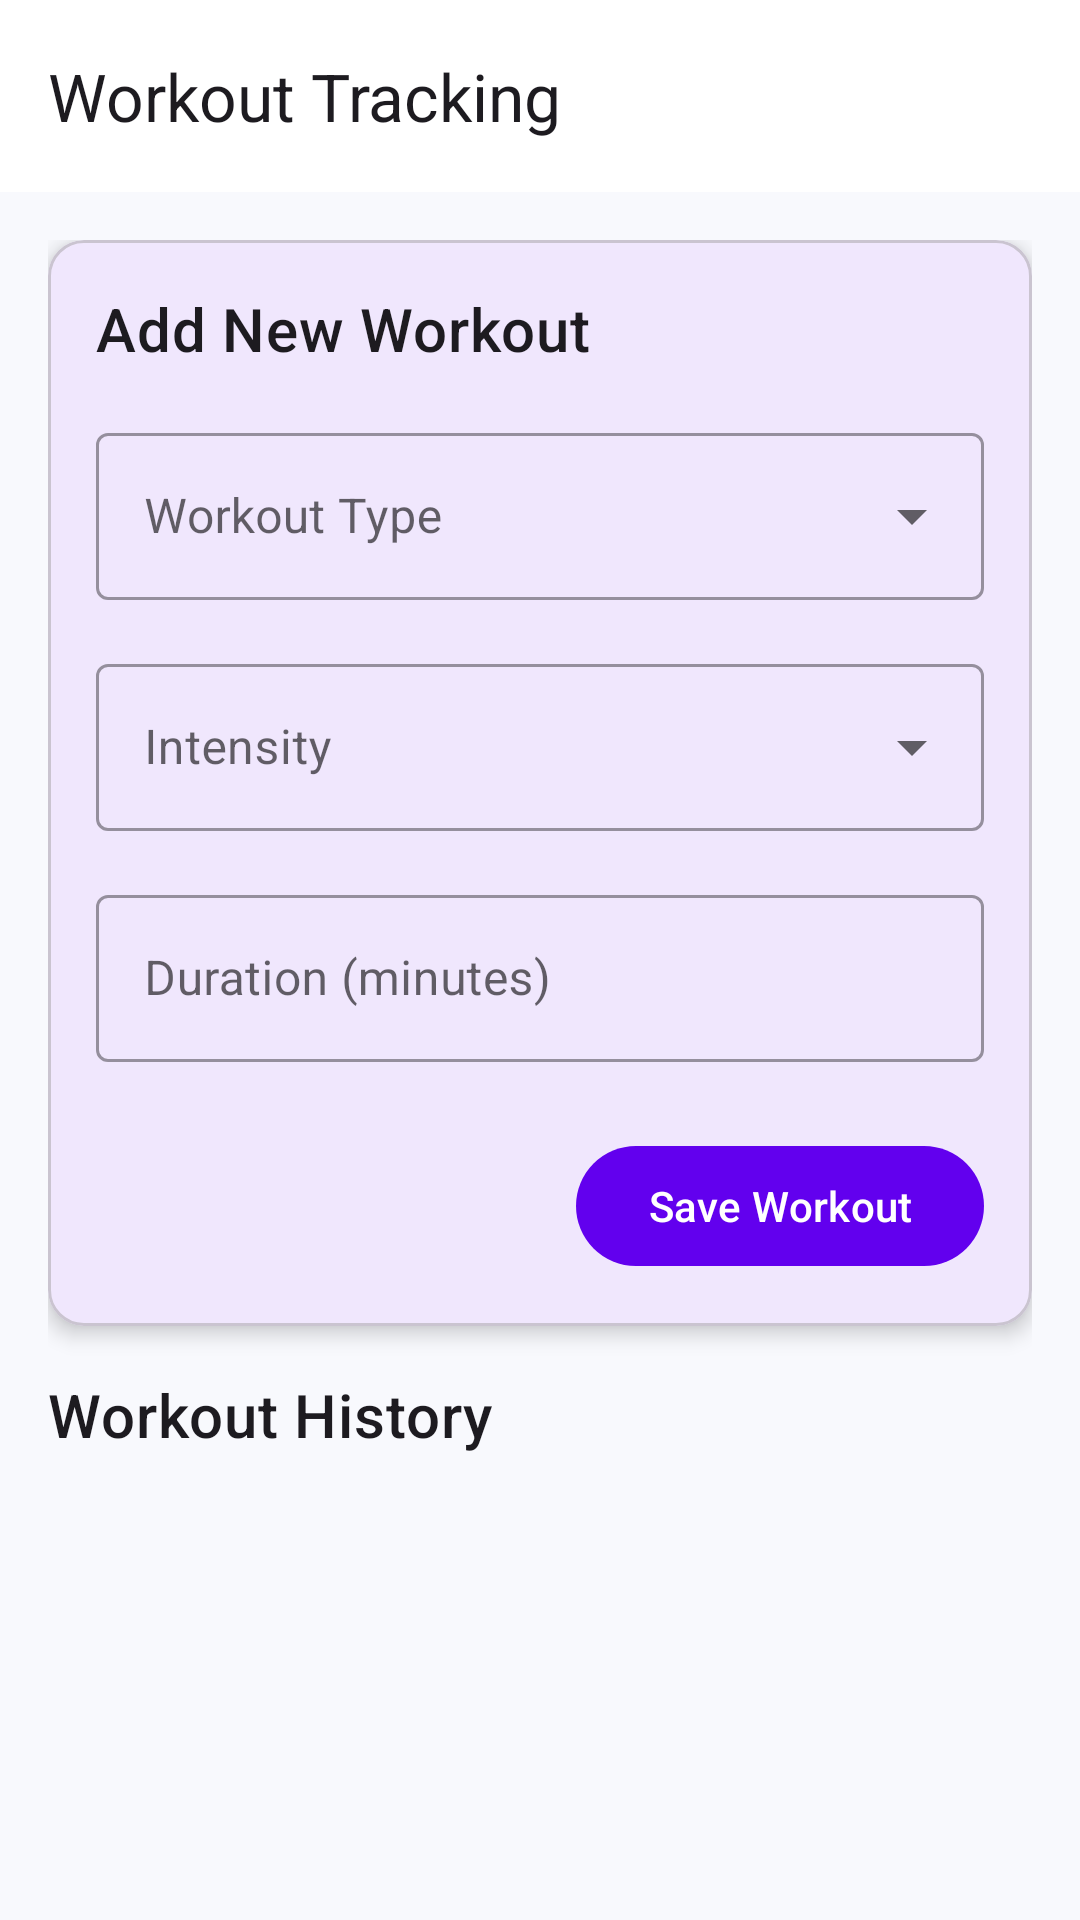

Here is an Android app screen rendered from its layout file. Give the layout XML and the strings, colors and styles it references.
<!-- AndroidManifest.xml: application theme Theme.CS4084_Group_01 -->
<!-- res/layout/activity_workout_tracking.xml -->
<?xml version="1.0" encoding="utf-8"?>
<androidx.coordinatorlayout.widget.CoordinatorLayout
    xmlns:android="http://schemas.android.com/apk/res/android"
    xmlns:app="http://schemas.android.com/apk/res-auto"
    android:layout_width="match_parent"
    android:layout_height="match_parent">

    <com.google.android.material.appbar.AppBarLayout
        android:layout_width="match_parent"
        android:layout_height="wrap_content">

        <com.google.android.material.appbar.MaterialToolbar
            android:id="@+id/topAppBar"
            android:layout_width="match_parent"
            android:layout_height="?attr/actionBarSize"
            app:title="Workout Tracking"
            app:navigationIcon="@drawable/ic_arrow_back" />

    </com.google.android.material.appbar.AppBarLayout>

    <androidx.core.widget.NestedScrollView
        android:layout_width="match_parent"
        android:layout_height="match_parent"
        app:layout_behavior="@string/appbar_scrolling_view_behavior">

        <LinearLayout
            android:layout_width="match_parent"
            android:layout_height="wrap_content"
            android:orientation="vertical"
            android:padding="16dp">

            <com.google.android.material.card.MaterialCardView
                android:layout_width="match_parent"
                android:layout_height="wrap_content"
                android:layout_marginBottom="16dp"
                app:cardElevation="4dp"
                app:cardCornerRadius="12dp">

                <LinearLayout
                    android:layout_width="match_parent"
                    android:layout_height="wrap_content"
                    android:orientation="vertical"
                    android:padding="16dp">

                    <TextView
                        android:layout_width="wrap_content"
                        android:layout_height="wrap_content"
                        android:text="Add New Workout"
                        android:textAppearance="?attr/textAppearanceHeadline6"
                        android:layout_marginBottom="16dp" />

                    <com.google.android.material.textfield.TextInputLayout
                        android:layout_width="match_parent"
                        android:layout_height="wrap_content"
                        android:layout_marginBottom="16dp"
                        android:hint="Workout Type"
                        style="@style/Widget.MaterialComponents.TextInputLayout.OutlinedBox.ExposedDropdownMenu">

                        <AutoCompleteTextView
                            android:id="@+id/workoutTypeDropdown"
                            android:layout_width="match_parent"
                            android:layout_height="wrap_content"
                            android:inputType="none" />

                    </com.google.android.material.textfield.TextInputLayout>

                    <com.google.android.material.textfield.TextInputLayout
                        android:layout_width="match_parent"
                        android:layout_height="wrap_content"
                        android:layout_marginBottom="16dp"
                        android:hint="Intensity"
                        style="@style/Widget.MaterialComponents.TextInputLayout.OutlinedBox.ExposedDropdownMenu">

                        <AutoCompleteTextView
                            android:id="@+id/intensityDropdown"
                            android:layout_width="match_parent"
                            android:layout_height="wrap_content"
                            android:inputType="none" />

                    </com.google.android.material.textfield.TextInputLayout>

                    <com.google.android.material.textfield.TextInputLayout
                        android:layout_width="match_parent"
                        android:layout_height="wrap_content"
                        android:layout_marginBottom="24dp"
                        android:hint="Duration (minutes)"
                        style="@style/Widget.MaterialComponents.TextInputLayout.OutlinedBox">

                        <com.google.android.material.textfield.TextInputEditText
                            android:id="@+id/durationInput"
                            android:layout_width="match_parent"
                            android:layout_height="wrap_content"
                            android:inputType="number" />

                    </com.google.android.material.textfield.TextInputLayout>

                    <com.google.android.material.button.MaterialButton
                        android:id="@+id/saveButton"
                        android:layout_width="wrap_content"
                        android:layout_height="wrap_content"
                        android:text="Save Workout"
                        android:layout_gravity="end" />

                </LinearLayout>
            </com.google.android.material.card.MaterialCardView>

            <TextView
                android:layout_width="wrap_content"
                android:layout_height="wrap_content"
                android:text="Workout History"
                android:textAppearance="?attr/textAppearanceHeadline6"
                android:layout_marginBottom="8dp" />

            <androidx.recyclerview.widget.RecyclerView
                android:id="@+id/workoutHistoryList"
                android:layout_width="match_parent"
                android:layout_height="wrap_content"
                android:layout_marginBottom="16dp" />

        </LinearLayout>
    </androidx.core.widget.NestedScrollView>

</androidx.coordinatorlayout.widget.CoordinatorLayout>
<!-- resources referenced by this layout -->
<resources>
  <style name="Theme.CS4084_Group_01" parent="Theme.Material3.DayNight.NoActionBar">
          
          <item name="colorPrimary">@color/purple_500</item>
          <item name="colorPrimaryContainer">@color/purple_700</item>
          <item name="colorOnPrimary">@color/white</item>
          <item name="colorOnPrimaryContainer">@color/white</item>
          
          
          <item name="colorSecondary">@color/teal_200</item>
          <item name="colorSecondaryContainer">@color/teal_700</item>
          <item name="colorOnSecondary">@color/black</item>
          <item name="colorOnSecondaryContainer">@color/black</item>
          
          
          <item name="android:statusBarColor">@android:color/transparent</item>
          <item name="android:navigationBarColor">@android:color/transparent</item>
          <item name="android:windowLightStatusBar">true</item>
          
          
          <item name="colorSurface">@color/white</item>
          <item name="colorOnSurface">@color/black</item>
          <item name="colorSurfaceVariant">@color/background_color</item>
          <item name="colorOnSurfaceVariant">@color/secondary_text</item>
          
          
          <item name="android:colorBackground">@color/background_color</item>
          <item name="colorOnBackground">@color/black</item>
          
          
          <item name="colorError">@color/error_color</item>
          <item name="colorOnError">@color/white</item>
          <item name="colorErrorContainer">@color/error_color</item>
          <item name="colorOnErrorContainer">@color/white</item>
          
          
          <item name="floatingActionButtonStyle">@style/Widget.App.FloatingActionButton</item>
      </style>
  <color name="purple_500">#FF6200EE</color>
  <color name="purple_700">#FF3700B3</color>
  <color name="white">#FFFFFFFF</color>
  <color name="teal_200">#FF03DAC5</color>
  <color name="teal_700">#FF018786</color>
  <color name="black">#FF000000</color>
  <color name="background_color">#F8F9FD</color>
  <color name="secondary_text">#757575</color>
  <color name="error_color">#B00020</color>
  <style name="Widget.App.FloatingActionButton" parent="Widget.Material3.FloatingActionButton.Primary">
          <item name="backgroundTint">@color/purple_500</item>
          <item name="tint">@color/white</item>
      </style>
</resources>
